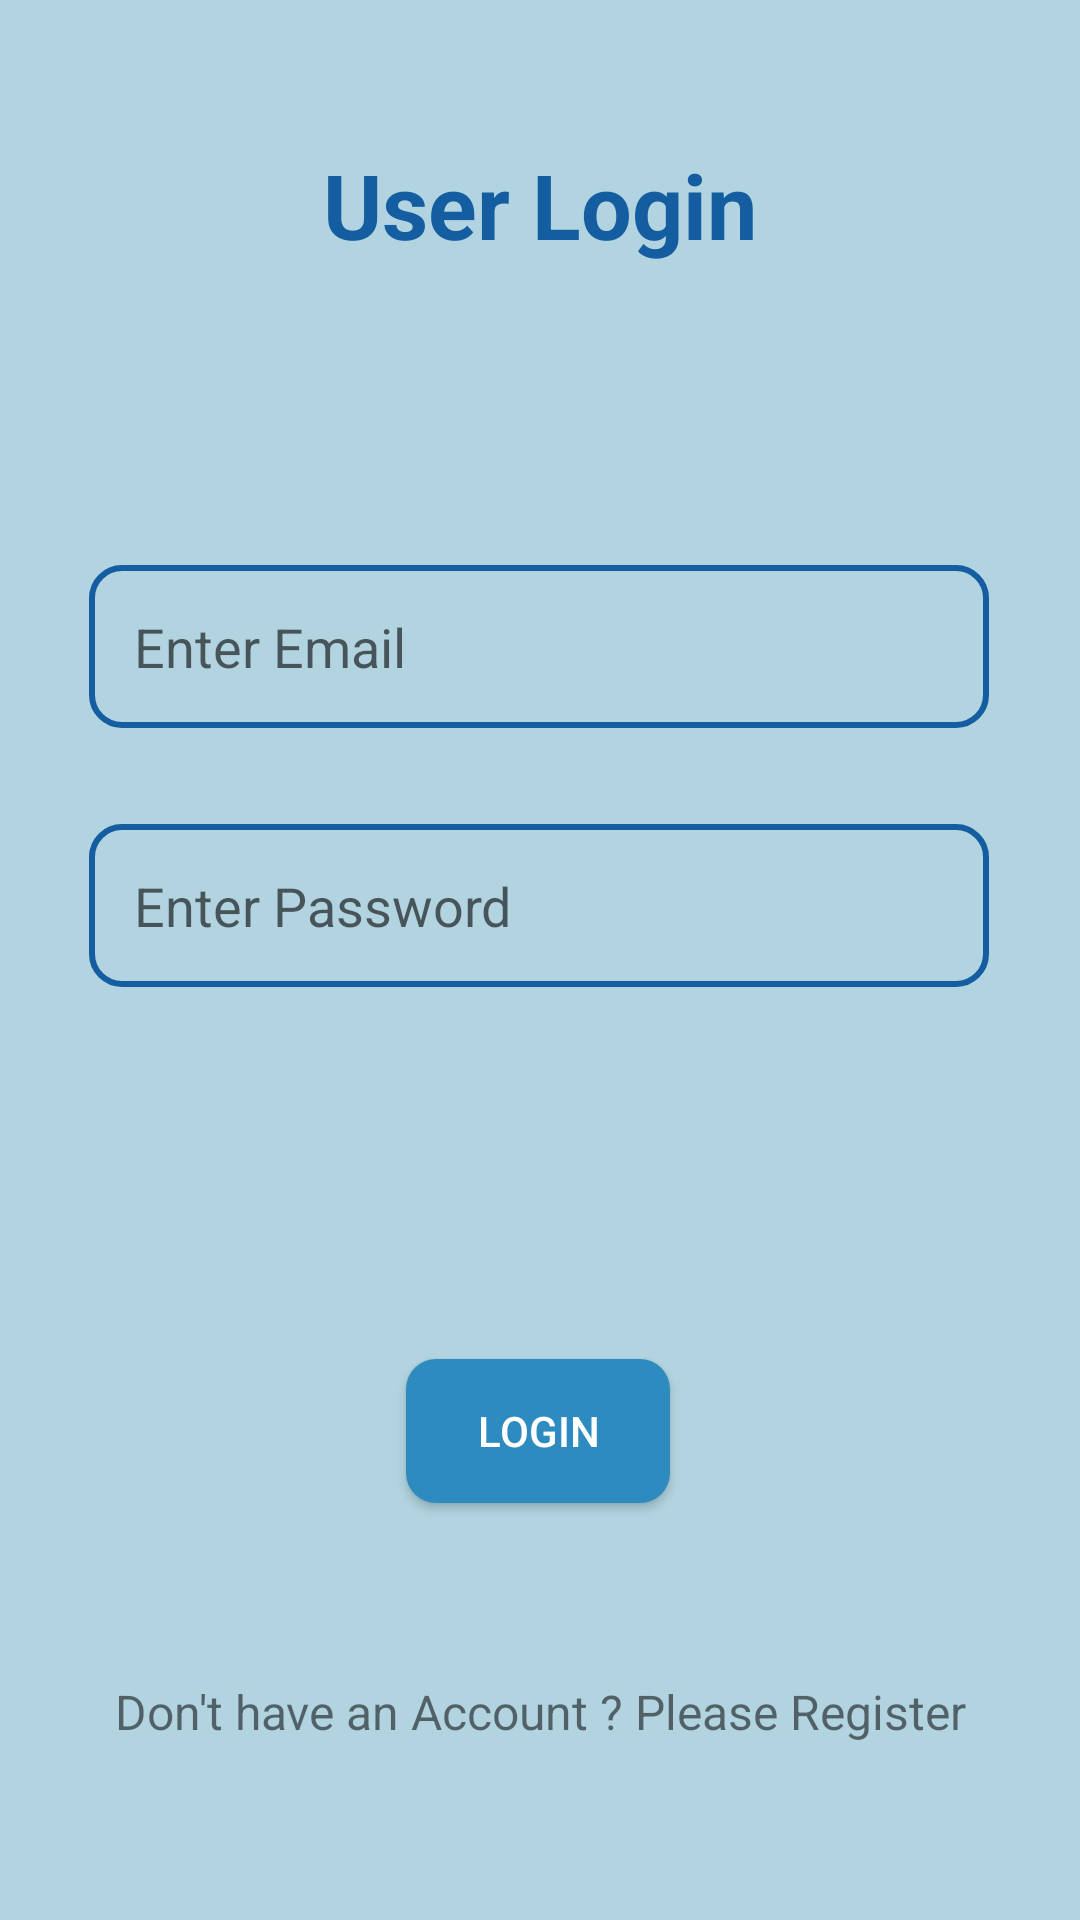

This screen was rendered from an Android layout file. Write that file and the resources it references.
<!-- AndroidManifest.xml: application theme Theme.Annapurnata -->
<!-- res/layout/activity_login.xml -->
<?xml version="1.0" encoding="utf-8"?>
<androidx.constraintlayout.widget.ConstraintLayout xmlns:android="http://schemas.android.com/apk/res/android"
    xmlns:app="http://schemas.android.com/apk/res-auto"
    xmlns:tools="http://schemas.android.com/tools"
    android:layout_width="match_parent"
    android:layout_height="match_parent"
    android:background="#B1D4E0"
    tools:context=".Activity.LoginActivity">

    <TextView
        android:id="@+id/textView3"
        android:layout_width="wrap_content"
        android:layout_height="wrap_content"
        android:layout_marginTop="48dp"
        android:text="User Login"
        android:textColor="#145DA0"
        android:textSize="30sp"
        android:textStyle="bold"
        app:layout_constraintEnd_toEndOf="parent"
        app:layout_constraintStart_toStartOf="parent"
        app:layout_constraintTop_toTopOf="parent"
        tools:ignore="HardcodedText" />

    <EditText
        android:id="@+id/email"
        android:layout_width="300dp"
        android:layout_height="wrap_content"
        android:layout_marginTop="100dp"
        android:ems="10"
        android:padding="15dp"
        android:hint="Enter Email"
        android:textColor="@color/white"
        android:background="@drawable/inputshape"
        android:inputType="textEmailAddress"
        android:importantForAutofill="no"
        app:layout_constraintEnd_toEndOf="parent"
        app:layout_constraintHorizontal_bias="0.497"
        app:layout_constraintStart_toStartOf="parent"
        app:layout_constraintTop_toBottomOf="@+id/textView3"
        tools:ignore="HardcodedText" />

    <EditText
        android:id="@+id/password"
        android:layout_width="300dp"
        android:layout_height="wrap_content"
        android:layout_marginTop="32dp"
        android:background="@drawable/inputshape"
        android:ems="10"
        android:hint="Enter Password"
        android:inputType="textPassword"
        android:padding="15dp"
        android:textColor="@color/white"
        android:importantForAutofill="no"
        app:layout_constraintEnd_toEndOf="parent"
        app:layout_constraintHorizontal_bias="0.496"
        app:layout_constraintStart_toStartOf="parent"
        app:layout_constraintTop_toBottomOf="@+id/email"
        tools:ignore="HardcodedText" />

    <Button
        android:id="@+id/login"
        android:layout_width="wrap_content"
        android:layout_height="wrap_content"
        android:layout_marginTop="124dp"
        android:text="Login"
        android:padding="10dp"
        android:textColor="@color/white"
        android:background="@drawable/signinbuttons"
        app:layout_constraintEnd_toEndOf="parent"
        app:layout_constraintHorizontal_bias="0.498"
        app:layout_constraintStart_toStartOf="parent"
        app:layout_constraintTop_toBottomOf="@+id/password"
        tools:ignore="HardcodedText" />

    <TextView
        android:id="@+id/registrationtv"
        android:layout_width="wrap_content"
        android:layout_height="wrap_content"
        android:text="Don't have an Account ? Please Register"
        android:textSize="16sp"
        app:layout_constraintBottom_toBottomOf="parent"
        app:layout_constraintEnd_toEndOf="parent"
        app:layout_constraintStart_toStartOf="parent"
        app:layout_constraintTop_toBottomOf="@+id/login"
        tools:ignore="HardcodedText" />


</androidx.constraintlayout.widget.ConstraintLayout>
<!-- resources referenced by this layout -->
<resources>
  <!-- drawable inputshape (drawable) -->
  <?xml version="1.0" encoding="utf-8"?>
  <shape android:shape="rectangle" xmlns:android="http://schemas.android.com/apk/res/android">
      <stroke android:color="#145DA0" android:width="2dp" />
      <corners android:radius="10dp"/>
  </shape>
  <!-- drawable signinbuttons (drawable) -->
  <?xml version="1.0" encoding="utf-8"?>
  <shape android:shape="rectangle" xmlns:android="http://schemas.android.com/apk/res/android">
      <solid android:color="#2E8BC0"/>
      <corners android:radius="10dp"/>
  </shape>
  <style name="Theme.Annapurnata" parent="Base.Theme.Annapurnata" />
  <style name="Base.Theme.Annapurnata" parent="Theme.AppCompat.Light.NoActionBar">
          
          
      </style>
  <!-- not gathered from this repository: default colours our renderer supplied (Android Studio template values) -->
  <color name="white">#FFFFFFFF</color>
</resources>
